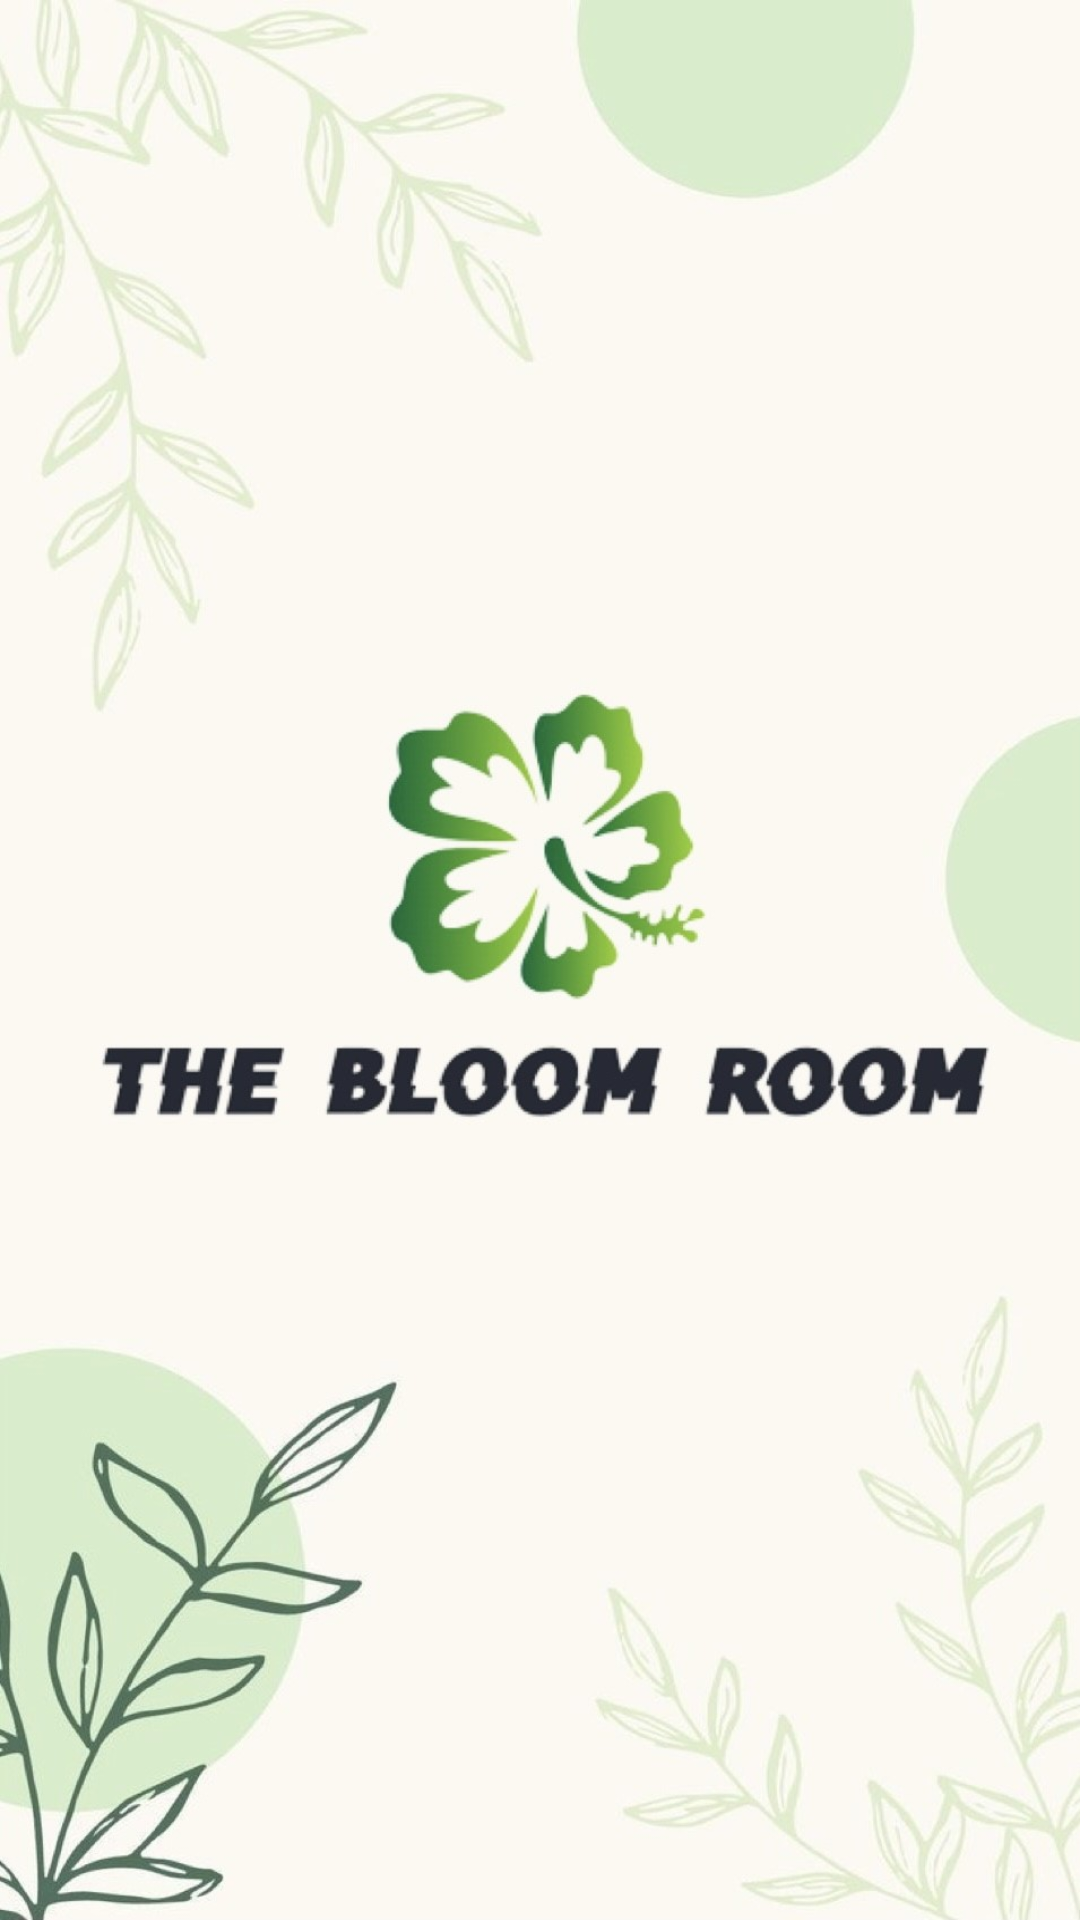

Layout XML and referenced resources for this Android screen:
<!-- AndroidManifest.xml: application theme Theme.KDHDCSECMU5913 -->
<!-- res/layout/activity_splash.xml -->
<?xml version="1.0" encoding="utf-8"?>
<RelativeLayout xmlns:android="http://schemas.android.com/apk/res/android"
    xmlns:app="http://schemas.android.com/apk/res-auto"
    xmlns:tools="http://schemas.android.com/tools"
    android:layout_width="match_parent"
    android:layout_height="match_parent"
    android:background="@drawable/splash3"
    tools:context=".Splash">

</RelativeLayout>
<!-- resources referenced by this layout -->
<resources>
  <!-- drawable splash3: jpg bitmap (drawable, 116581 bytes) -->
  <style name="Theme.KDHDCSECMU5913" parent="Base.Theme.KDHDCSECMU5913" />
  <style name="Base.Theme.KDHDCSECMU5913" parent="Theme.Material3.DayNight.NoActionBar">
          
          
      </style>
</resources>
